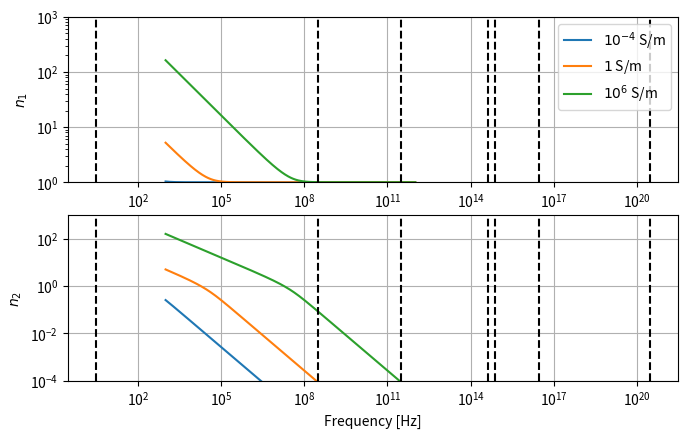

Write Python code to recreate this figure.
"""Plot the (complex) refractive index for conductors
"""
import numpy as np
import matplotlib.pyplot as plt

# Frequency grid.
f = np.logspace(3,12,300)

# Lambda functions for the refractive index.
n1squared = lambda f, sigma, er=1.0: 0.5*er*(1 + np.sqrt(1 + 1/((2*np.pi*f)**2 * 8.854e-12*er/sigma)) )
n2squared = lambda f, sigma, er=1.0: 0.5*er*(-1 + np.sqrt(1 + 1/((2*np.pi*f)**2 * 8.854e-12*er/sigma)) )
n1 = lambda f, sigma, er=1.0: np.sqrt(n1squared(f,sigma,er))
n2 = lambda f, sigma, er=1.0: np.sqrt(n2squared(f,sigma,er))
alpha = lambda f, sigma, er=1.0: 2.998e8/(2*np.pi*f*n2(f, sigma, er))

# Figure 20cm x 10cm (the dimensions in Matplotlib are in inches, 1"=2.54 cm).
fig = plt.figure(figsize=(20/2.54,12/2.54))

plt.subplot(2,1,1)
plt.loglog(f, n1(f, 1e-4), label=r'$10^{-4}$ S/m')
plt.loglog(f, n1(f, 1e0), label=r'$1$ S/m')
plt.loglog(f, n1(f, 1e6), label=r'$10^{6}$ S/m')
plt.ylim(1e0,1e3)
plt.plot([3e0,3e0],plt.gca().get_ylim(), '--k')
plt.plot([300e6,300e6],plt.gca().get_ylim(), '--k')
plt.plot([300e9,300e9],plt.gca().get_ylim(), '--k')
plt.plot([430e12,430e12],plt.gca().get_ylim(), '--k')
plt.plot([750e12,750e12],plt.gca().get_ylim(), '--k')
plt.plot([30e15,30e15],plt.gca().get_ylim(), '--k')
plt.plot([30e19,30e19],plt.gca().get_ylim(), '--k')
# plt.plot([3e0,300e6],plt.gca().get_ylim(), '--k')
# plt.plot([300e6,300e9],plt.gca().get_ylim(), '--k')
# plt.plot([300e9,430e12],plt.gca().get_ylim(), '--k')
# plt.plot([430e12,750e12],plt.gca().get_ylim(), '--k')
# plt.plot([750e12,30e15],plt.gca().get_ylim(), '--k')
# plt.plot([30e15,30e19],plt.gca().get_ylim(), '--k')
plt.ylabel(r'$n_1$')
plt.grid()
plt.legend()

plt.subplot(2,1,2)
plt.loglog(f, n2(f, 1e-4))
plt.loglog(f, n2(f, 1e0))
plt.loglog(f, n2(f, 1e6))
plt.ylim(1e-4,1e3)
plt.plot([3e0,3e0],plt.gca().get_ylim(), '--k')
plt.plot([300e6,300e6],plt.gca().get_ylim(), '--k')
plt.plot([300e9,300e9],plt.gca().get_ylim(), '--k')
plt.plot([430e12,430e12],plt.gca().get_ylim(), '--k')
plt.plot([750e12,750e12],plt.gca().get_ylim(), '--k')
plt.plot([30e15,30e15],plt.gca().get_ylim(), '--k')
plt.plot([30e19,30e19],plt.gca().get_ylim(), '--k')
plt.ylabel(r'$n_2$')
plt.xlabel('Frequency [Hz]')
plt.grid()
#
# plt.subplot(2,2,4)
# plt.loglog(f, alpha(f, 1e-4))
# plt.loglog(f, alpha(f, 1e0))
# plt.loglog(f, alpha(f, 1e6))
# #plt.ylim(1e-2,1e3)
# plt.plot([3e0,3e0],plt.gca().get_ylim(), '--k')
# plt.plot([300e6,300e6],plt.gca().get_ylim(), '--k')
# plt.plot([300e9,300e9],plt.gca().get_ylim(), '--k')
# plt.plot([430e12,430e12],plt.gca().get_ylim(), '--k')
# plt.plot([750e12,750e12],plt.gca().get_ylim(), '--k')
# plt.plot([30e15,30e15],plt.gca().get_ylim(), '--k')
# plt.plot([30e19,30e19],plt.gca().get_ylim(), '--k')
# plt.ylabel(r'Penetration depth, $\alpha$ [m]')
# plt.xlabel('Frequency [Hz]')
# plt.grid()
plt.savefig('refractive-index.png',dpi=150)
plt.show()
